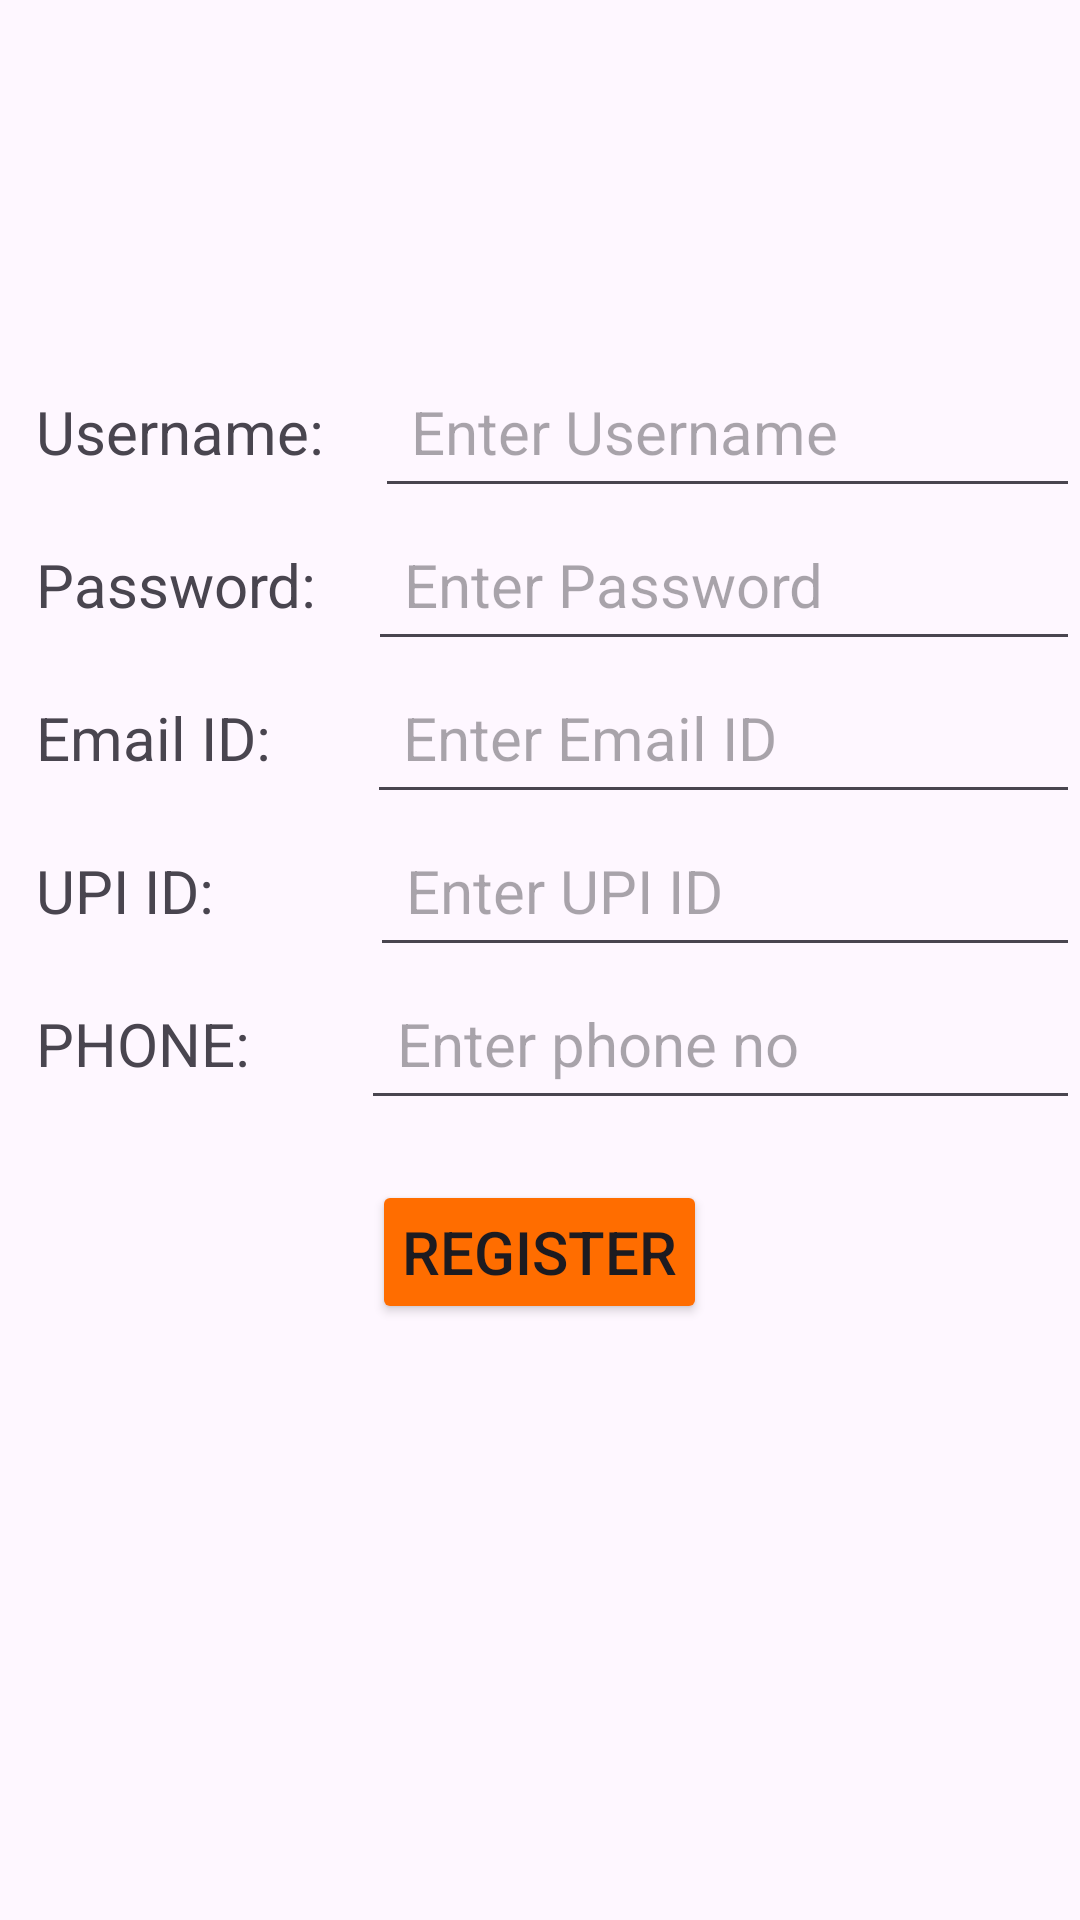

Produce the Android XML layout that renders to this screen, including the resource entries it uses.
<!-- AndroidManifest.xml: application theme Theme.ProjectWork2 -->
<!-- res/layout/activity_signup.xml -->
<?xml version="1.0" encoding="utf-8"?>
<LinearLayout xmlns:android="http://schemas.android.com/apk/res/android"
    xmlns:app="http://schemas.android.com/apk/res-auto"
    xmlns:tools="http://schemas.android.com/tools"
    android:id="@+id/main"
    android:layout_width="match_parent"
    android:layout_height="match_parent"
    android:orientation="vertical"
    android:gravity="center"
    tools:context=".SignupActivity">
    <RelativeLayout
        android:layout_width="match_parent"
        android:layout_height="wrap_content"
        android:gravity="center">
        <TextView
            android:layout_width="wrap_content"
            android:layout_height="wrap_content"
            android:text="Username: "
            android:textSize="20dp"
            android:id="@+id/usernametext"
            android:padding="12dp"/>
        <EditText
            android:layout_width="match_parent"
            android:layout_height="wrap_content"
            android:hint="Enter Username"
            android:textSize="20dp"
            android:id="@+id/editusername"
            android:layout_toRightOf="@+id/usernametext"
            android:padding="12dp"
            />

        <TextView
            android:layout_width="wrap_content"
            android:layout_height="wrap_content"
            android:text="Password: "
            android:textSize="20dp"
            android:layout_below="@+id/usernametext"
            android:id="@+id/passwordtext"
            android:padding="12dp"
            />

        <EditText
            android:id="@+id/editpassword"
            android:layout_width="match_parent"
            android:layout_height="wrap_content"
            android:layout_below="@+id/editusername"
            android:layout_toRightOf="@+id/passwordtext"
            android:hint="Enter Password"
            android:textSize="20dp"
            android:padding="12dp"/>
        <TextView
            android:layout_width="wrap_content"
            android:layout_height="wrap_content"
            android:text="Email ID:    "
            android:textSize="20dp"
            android:layout_below="@+id/passwordtext"
            android:id="@+id/emailtext"
            android:padding="12dp"
            />
        <TextView
            android:layout_width="wrap_content"
            android:layout_height="wrap_content"
            android:text="UPI ID:        "
            android:textSize="20dp"
            android:layout_below="@+id/emailtext"
            android:id="@+id/upitext"
            android:padding="12dp"
            />
        <TextView
            android:layout_width="wrap_content"
            android:layout_height="wrap_content"
            android:text="PHONE:     "
            android:textSize="20dp"
            android:layout_below="@+id/upitext"
            android:id="@+id/phonetext"
            android:padding="12dp"
            />
        <EditText
            android:id="@+id/editemail"
            android:layout_width="match_parent"
            android:layout_height="wrap_content"
            android:layout_below="@+id/editpassword"
            android:layout_toRightOf="@+id/emailtext"
            android:hint="Enter Email ID"
            android:textSize="20dp"
            android:padding="12dp"/>
        <EditText
            android:id="@+id/editupi"
            android:layout_width="match_parent"
            android:layout_height="wrap_content"
            android:layout_below="@+id/editemail"
            android:layout_toRightOf="@+id/upitext"
            android:hint="Enter UPI ID"
            android:textSize="20dp"
            android:padding="12dp"/>

        <EditText
            android:id="@+id/editphone"
            android:layout_width="match_parent"
            android:layout_height="wrap_content"
            android:layout_below="@+id/editupi"
            android:layout_toRightOf="@+id/phonetext"
            android:hint="Enter phone no"
            android:textSize="20dp"
            android:padding="12dp"/>





    </RelativeLayout>

        <Button
            android:backgroundTint="#FF6D00"
            android:layout_width="wrap_content"
            android:layout_height="wrap_content"
            android:text="Register"
            android:id="@+id/register"
            android:textSize="20dp"
            android:padding="10dp"
            android:layout_marginTop="20dp"
            android:layout_marginBottom="80dp"/>

</LinearLayout>
<!-- resources referenced by this layout -->
<resources>
  <style name="Theme.ProjectWork2" parent="Base.Theme.ProjectWork2" />
  <style name="Base.Theme.ProjectWork2" parent="Theme.Material3.DayNight.NoActionBar">
          <item name="windowActionBar">false</item>
          <item name="windowNoTitle">true</item>
          
          
      </style>
</resources>
